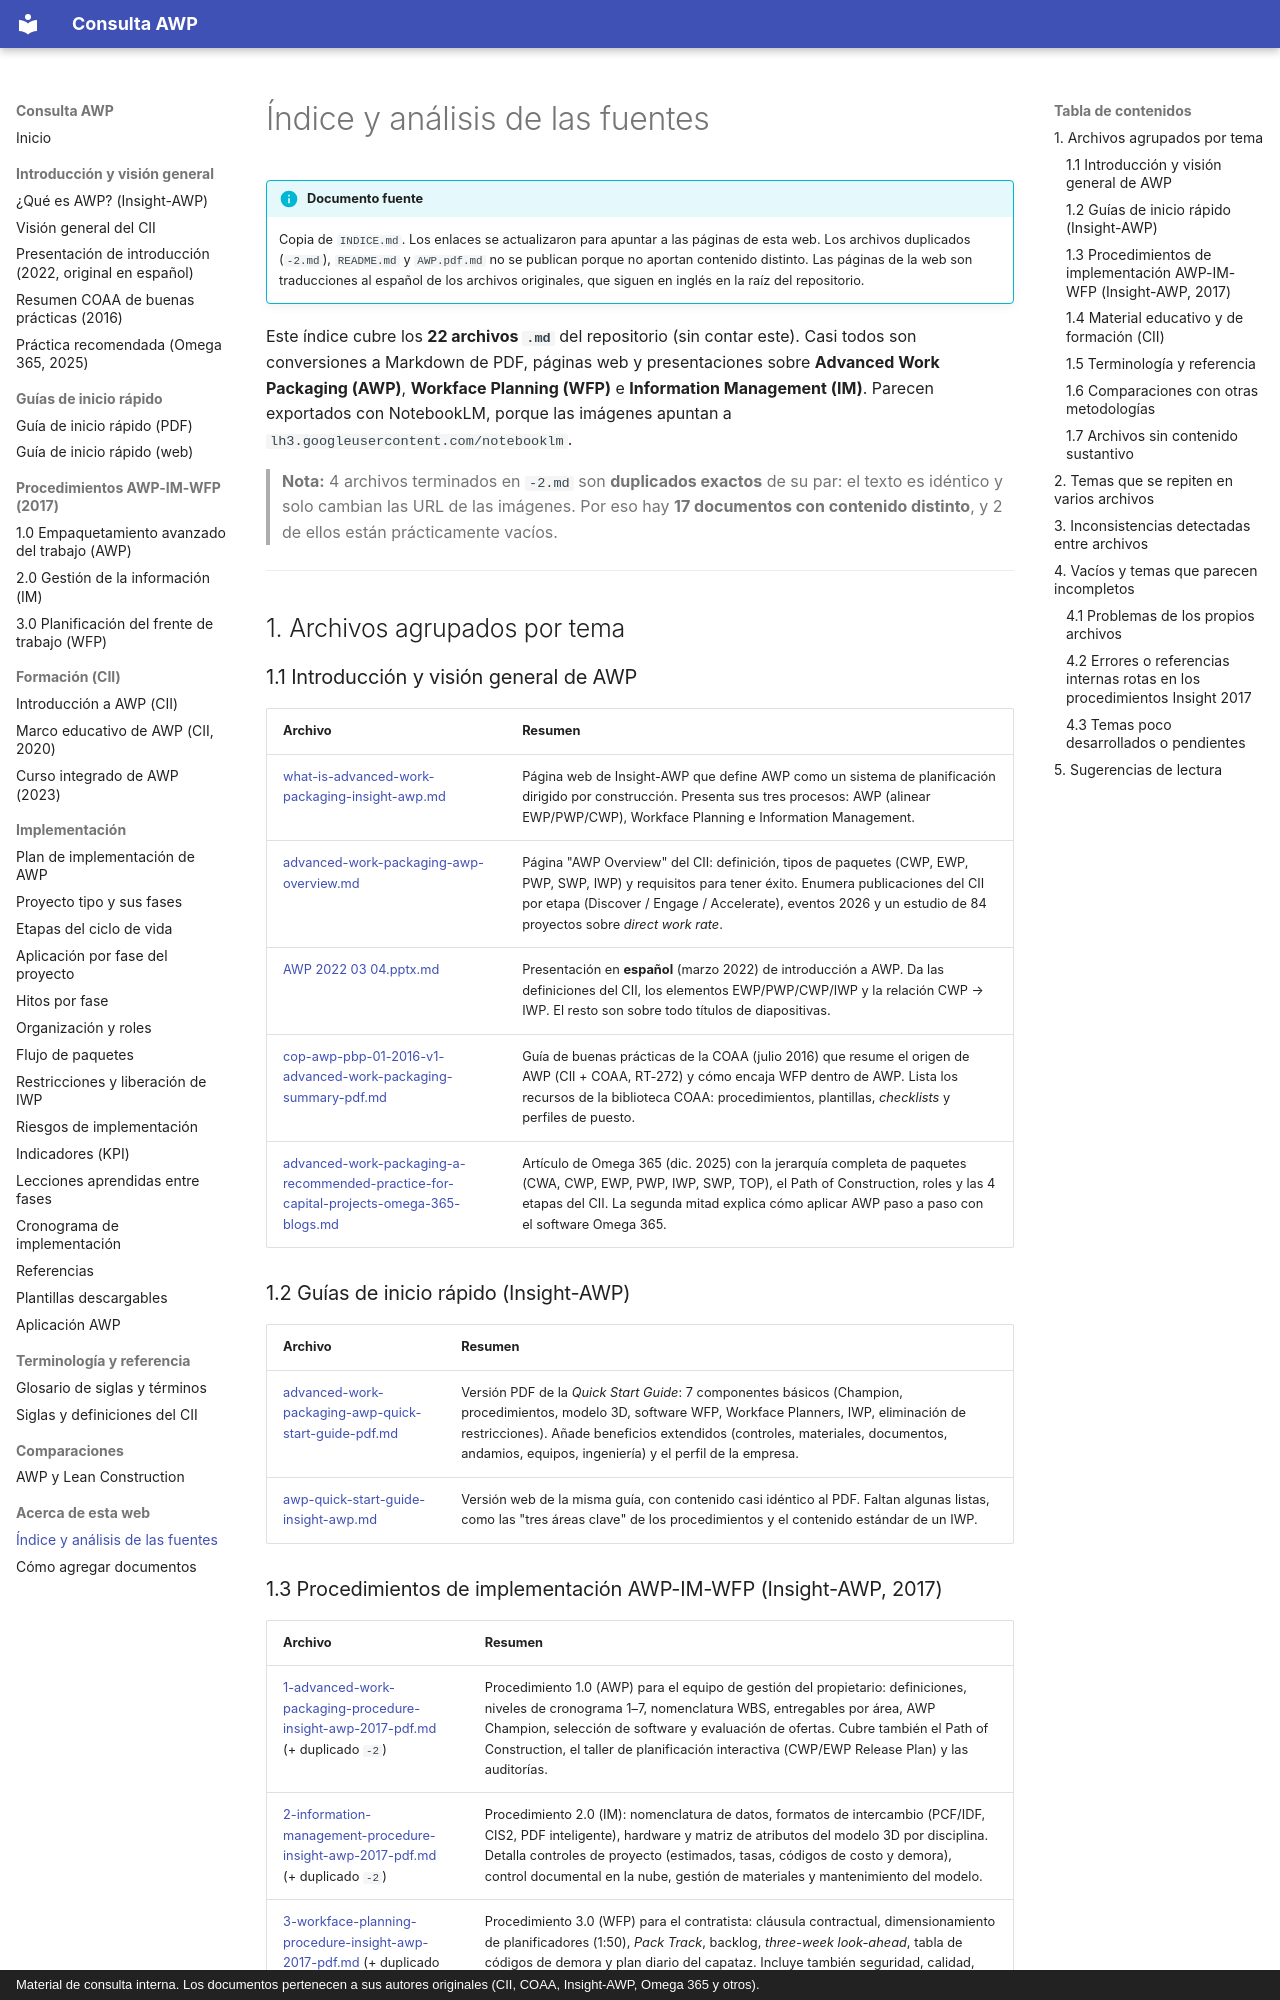

repository: ehchavezm-hub/01-awp · page: acerca/indice-de-fuentes/index.html · generator: mkdocs · copyright: Material de consulta interna. Los documentos pertenecen a sus autores originales (CII, COAA, Insight-AWP, Omega 365 y otros).

# Índice y análisis de las fuentes

<div data-search-exclude markdown>

!!! info "Documento fuente"
    Copia de `INDICE.md`. Los enlaces se actualizaron para apuntar a las páginas de esta web. Los archivos duplicados (`-2.md`), `README.md` y `AWP.pdf.md` no se publican porque no aportan contenido distinto. Las páginas de la web son traducciones al español de los archivos originales, que siguen en inglés en la raíz del repositorio.

</div>

Este índice cubre los **22 archivos `.md`** del repositorio (sin contar este). Casi todos son conversiones a Markdown de PDF, páginas web y presentaciones sobre **Advanced Work Packaging (AWP)**, **Workface Planning (WFP)** e **Information Management (IM)**. Parecen exportados con NotebookLM, porque las imágenes apuntan a `lh3.googleusercontent.com/notebooklm`.

> **Nota:** 4 archivos terminados en `-2.md` son **duplicados exactos** de su par: el texto es idéntico y solo cambian las URL de las imágenes. Por eso hay **17 documentos con contenido distinto**, y 2 de ellos están prácticamente vacíos.

---

## 1. Archivos agrupados por tema

### 1.1 Introducción y visión general de AWP

| Archivo | Resumen |
|---|---|
| [what-is-advanced-work-packaging-insight-awp.md](../introduccion/que-es-awp-insight.md) | Página web de Insight-AWP que define AWP como un sistema de planificación dirigido por construcción. Presenta sus tres procesos: AWP (alinear EWP/PWP/CWP), Workface Planning e Information Management. |
| [advanced-work-packaging-awp-overview.md](../introduccion/vision-general-cii.md) | Página "AWP Overview" del CII: definición, tipos de paquetes (CWP, EWP, PWP, SWP, IWP) y requisitos para tener éxito. Enumera publicaciones del CII por etapa (Discover / Engage / Accelerate), eventos 2026 y un estudio de 84 proyectos sobre *direct work rate*. |
| [AWP 2022 03 04.pptx.md](../introduccion/presentacion-awp-2022.md) | Presentación en **español** (marzo 2022) de introducción a AWP. Da las definiciones del CII, los elementos EWP/PWP/CWP/IWP y la relación CWP → IWP. El resto son sobre todo títulos de diapositivas. |
| [cop-awp-pbp-01-2016-v1-advanced-work-packaging-summary-pdf.md](../introduccion/resumen-coaa-2016.md) | Guía de buenas prácticas de la COAA (julio 2016) que resume el origen de AWP (CII + COAA, RT-272) y cómo encaja WFP dentro de AWP. Lista los recursos de la biblioteca COAA: procedimientos, plantillas, *checklists* y perfiles de puesto. |
| [advanced-work-packaging-a-recommended-practice-for-capital-projects-omega-365-blogs.md](../introduccion/practica-recomendada-omega-365.md) | Artículo de Omega 365 (dic. 2025) con la jerarquía completa de paquetes (CWA, CWP, EWP, PWP, IWP, SWP, TOP), el Path of Construction, roles y las 4 etapas del CII. La segunda mitad explica cómo aplicar AWP paso a paso con el software Omega 365. |

### 1.2 Guías de inicio rápido (Insight-AWP)

| Archivo | Resumen |
|---|---|
| [advanced-work-packaging-awp-quick-start-guide-pdf.md](../guias/quick-start-guide-pdf.md) | Versión PDF de la *Quick Start Guide*: 7 componentes básicos (Champion, procedimientos, modelo 3D, software WFP, Workface Planners, IWP, eliminación de restricciones). Añade beneficios extendidos (controles, materiales, documentos, andamios, equipos, ingeniería) y el perfil de la empresa. |
| [awp-quick-start-guide-insight-awp.md](../guias/quick-start-guide-web.md) | Versión web de la misma guía, con contenido casi idéntico al PDF. Faltan algunas listas, como las "tres áreas clave" de los procedimientos y el contenido estándar de un IWP. |
